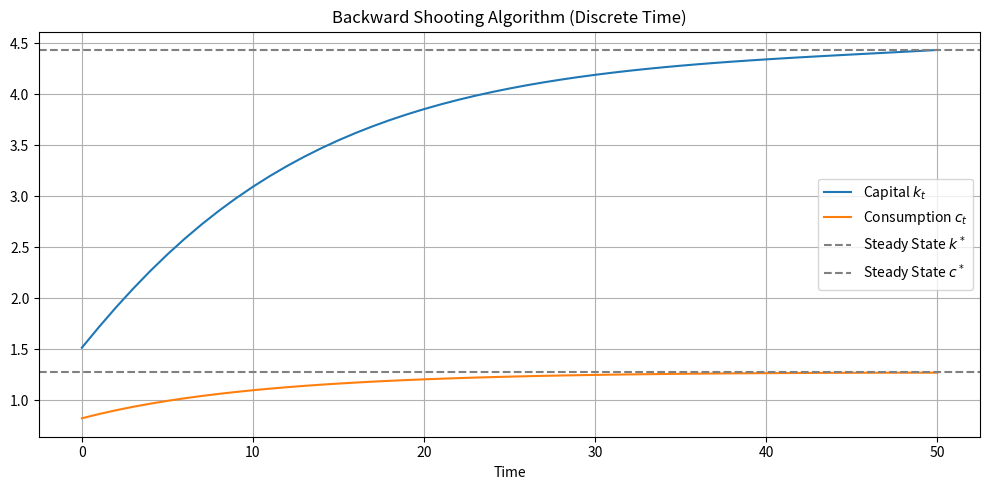

Write the Python code that produced this figure.
import numpy as np
import matplotlib.pyplot as plt

# === Parameters ===
alpha = 0.33
beta = 0.96
delta = 0.08
A = 1.0
sigma = 2.0
T = 50 # Time horizon

# === Steady State ===
k_star = (alpha * A / (1 / beta - 1 + delta)) ** (1 / (1 - alpha))
c_star = A * k_star ** alpha - delta * k_star

# === Backward simulation from steady state ===
def simulate_backward_fixed(k_T, c_T, k_0):
    k = np.zeros(T + 1)
    c = np.zeros(T + 1)
    k[T] = k_T
    c[T] = c_T

    for t in reversed(range(T)):
        # Invert Euler equation to get c_t from c_{t+1}
        Rt = alpha * A * k[t + 1] ** (alpha - 1) + 1 - delta
        c[t] = c[t + 1] / (beta * Rt) ** (1 / sigma)

        # Invert capital accumulation: k_{t+1} = A k_t^alpha + (1 - delta) k_t - c_t
        # Solve for k_t given k_{t+1} and c_t
        rhs = k[t + 1] + c[t]

        def capital_fn(k_guess):
            return A * k_guess ** alpha + (1 - delta) * k_guess - rhs

        # Use bisection method to find root
        k_low, k_high = 1e-4, 2 * k_star
        for _ in range(100):
            k_mid = 0.5 * (k_low + k_high)
            if capital_fn(k_mid) > 0:
                k_high = k_mid
            else:
                k_low = k_mid
        k[t] = 0.5 * (k_low + k_high)

        if k[t] <= 0 or c[t] <= 0 or np.isnan(k[t]) or np.isnan(c[t]):
            return None, None, np.inf

    error = abs(k[0] - k_0)
    return k, c, error

# === Backward shooting over terminal consumption ===
def backward_shooting_fixed(k_T, c_min, c_max, k_0, n_grid=200):
    c_grid = np.linspace(c_min, c_max, n_grid)
    best_error = np.inf
    best_c_T = None
    best_k, best_c = None, None

    for c_T in c_grid:
        k_path, c_path, error = simulate_backward_fixed(k_T, c_T, k_0)
        if error < best_error:
            best_error = error
            best_c_T = c_T
            best_k = k_path
            best_c = c_path

    return best_c_T, best_k, best_c, best_error

# === Run the backward shooting ===
k_0 = 0.5 * k_star
cT_opt, k_path, c_path, error = backward_shooting_fixed(k_star, 0.5 * c_star, 1.5 * c_star, k_0)

# === Plot results ===
if k_path is not None and c_path is not None:
    t_grid = np.arange(T + 1)
    plt.figure(figsize=(10, 5))
    plt.plot(t_grid, k_path, label='Capital $k_t$')
    plt.plot(t_grid, c_path, label='Consumption $c_t$')
    plt.axhline(k_star, color='gray', linestyle='--', label='Steady State $k^*$')
    plt.axhline(c_star, color='gray', linestyle='--', label='Steady State $c^*$')
    plt.xlabel("Time")
    plt.title("Backward Shooting Algorithm (Discrete Time)")
    plt.legend()
    plt.grid(True)
    plt.tight_layout()
    plt.show()
else:
    print("Backward shooting failed: all trajectories invalid.")
